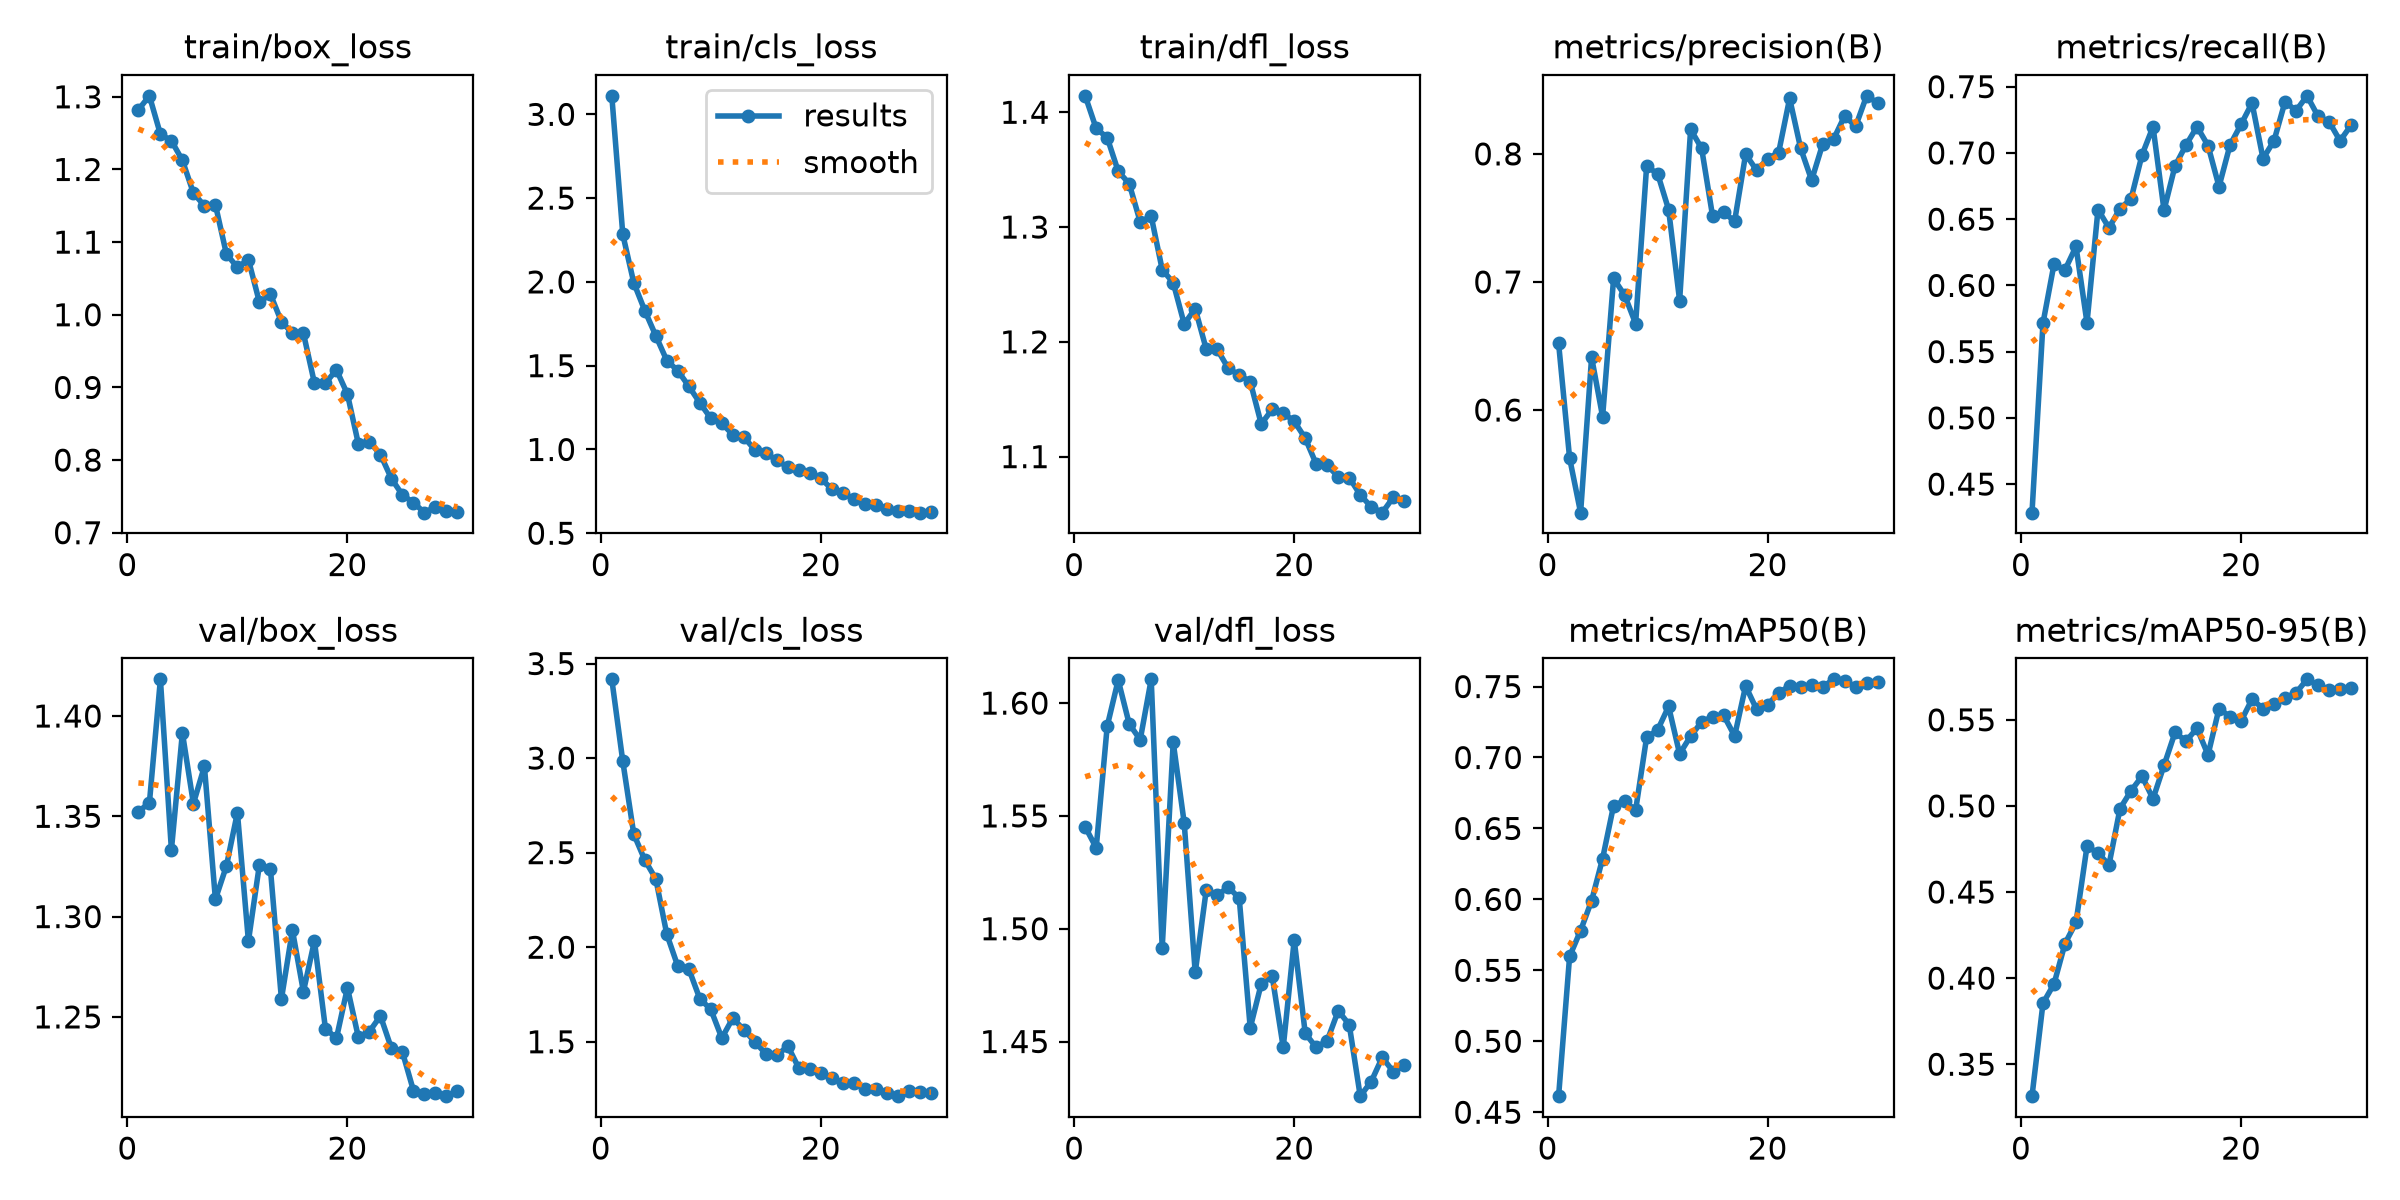

The data file committed next to this chart (first rows):
epoch, time, train/box_loss, train/cls_loss, train/dfl_loss, metrics/precision(B), metrics/recall(B), metrics/mAP50(B), metrics/mAP50-95(B), val/box_loss, val/cls_loss, val/dfl_loss, lr/pg0, lr/pg1, lr/pg2
1, 154.1, 1.282, 3.11, 1.414, 0.6521, 0.4284, 0.4613, 0.3315, 1.352, 3.417, 1.545, 0.0003007, 0.0003007, 0.0003007
2, 306.6, 1.301, 2.283, 1.386, 0.5625, 0.5716, 0.5598, 0.3855, 1.357, 2.983, 1.536, 0.000602, 0.000602, 0.000602
3, 455.9, 1.249, 1.994, 1.378, 0.5198, 0.616, 0.5781, 0.3966, 1.418, 2.598, 1.59, 0.0008968, 0.0008968, 0.0008968
4, 604.7, 1.24, 1.829, 1.349, 0.6411, 0.6117, 0.599, 0.42, 1.333, 2.461, 1.61, 0.000887, 0.000887, 0.000887
5, 754.3, 1.213, 1.679, 1.338, 0.5948, 0.6294, 0.6288, 0.4323, 1.392, 2.361, 1.591, 0.0008701, 0.0008701, 0.0008701
6, 904.9, 1.168, 1.531, 1.305, 0.7027, 0.5718, 0.6662, 0.4765, 1.356, 2.068, 1.584, 0.0008487, 0.0008487, 0.0008487
7, 1055, 1.15, 1.47, 1.309, 0.6897, 0.6573, 0.6695, 0.4726, 1.375, 1.9, 1.611, 0.0008231, 0.0008231, 0.0008231
8, 1208, 1.151, 1.377, 1.263, 0.6675, 0.6434, 0.6628, 0.4658, 1.309, 1.885, 1.492, 0.0007934, 0.0007934, 0.0007934
9, 1356, 1.084, 1.278, 1.252, 0.7902, 0.658, 0.7142, 0.4984, 1.325, 1.727, 1.583, 0.0007601, 0.0007601, 0.0007601
10, 1505, 1.065, 1.186, 1.216, 0.7846, 0.6652, 0.7194, 0.5088, 1.352, 1.671, 1.547, 0.0007235, 0.0007235, 0.0007235
11, 1653, 1.076, 1.156, 1.229, 0.7565, 0.6984, 0.736, 0.5173, 1.288, 1.52, 1.481, 0.000684, 0.000684, 0.000684
12, 1811, 1.017, 1.088, 1.194, 0.6854, 0.7198, 0.7026, 0.5041, 1.326, 1.625, 1.517, 0.0006421, 0.0006421, 0.0006421
13, 1999, 1.028, 1.074, 1.193, 0.8191, 0.6568, 0.715, 0.5235, 1.324, 1.563, 1.515, 0.0005981, 0.0005981, 0.0005981
14, 2173, 0.9905, 0.9975, 1.177, 0.8044, 0.6901, 0.725, 0.5426, 1.259, 1.5, 1.518, 0.0005526, 0.0005526, 0.0005526
15, 2306, 0.9748, 0.9761, 1.171, 0.7513, 0.7059, 0.7288, 0.5377, 1.293, 1.437, 1.514, 0.0005061, 0.0005061, 0.0005061
16, 2439, 0.9745, 0.9367, 1.165, 0.7543, 0.7198, 0.7298, 0.5451, 1.263, 1.427, 1.456, 0.000459, 0.000459, 0.000459
17, 2571, 0.906, 0.893, 1.128, 0.7475, 0.7056, 0.7152, 0.5296, 1.288, 1.477, 1.476, 0.000412, 0.000412, 0.000412
18, 2711, 0.9058, 0.8758, 1.141, 0.7997, 0.6746, 0.7504, 0.5565, 1.244, 1.361, 1.479, 0.0003655, 0.0003655, 0.0003655
19, 2869, 0.9242, 0.862, 1.138, 0.7872, 0.706, 0.7339, 0.5518, 1.239, 1.357, 1.447, 0.00032, 0.00032, 0.00032
20, 3025, 0.8908, 0.8272, 1.131, 0.7962, 0.7215, 0.7372, 0.5493, 1.265, 1.333, 1.495, 0.000276, 0.000276, 0.000276
21, 3160, 0.8219, 0.7637, 1.116, 0.801, 0.7377, 0.7454, 0.562, 1.24, 1.31, 1.454, 0.0002341, 0.0002341, 0.0002341
22, 3289, 0.8251, 0.7412, 1.094, 0.8434, 0.6957, 0.7506, 0.5565, 1.243, 1.282, 1.447, 0.0001946, 0.0001946, 0.0001946
23, 3422, 0.8076, 0.7043, 1.092, 0.8044, 0.7092, 0.7498, 0.5591, 1.25, 1.28, 1.45, 0.000158, 0.000158, 0.000158
24, 3554, 0.7744, 0.6742, 1.082, 0.7795, 0.7387, 0.751, 0.5628, 1.234, 1.251, 1.464, 0.0001247, 0.0001247, 0.0001247
25, 3684, 0.752, 0.666, 1.082, 0.8075, 0.7319, 0.7498, 0.5656, 1.232, 1.251, 1.457, 9.50238e-05, 9.50238e-05, 9.50238e-05
26, 3814, 0.7415, 0.6467, 1.067, 0.8116, 0.7431, 0.7551, 0.5735, 1.213, 1.232, 1.426, 6.93725e-05, 6.93725e-05, 6.93725e-05
27, 3944, 0.7276, 0.6346, 1.056, 0.8297, 0.7277, 0.7539, 0.57, 1.211, 1.212, 1.432, 4.79907e-05, 4.79907e-05, 4.79907e-05
28, 4074, 0.7358, 0.6334, 1.051, 0.8216, 0.7236, 0.7499, 0.5674, 1.212, 1.237, 1.443, 3.11124e-05, 3.11124e-05, 3.11124e-05
29, 4204, 0.7304, 0.6228, 1.064, 0.8453, 0.7091, 0.7523, 0.5681, 1.21, 1.237, 1.437, 1.89226e-05, 1.89226e-05, 1.89226e-05
30, 4334, 0.7288, 0.6282, 1.061, 0.8398, 0.7209, 0.7532, 0.5684, 1.213, 1.229, 1.44, 1.15549e-05, 1.15549e-05, 1.15549e-05
